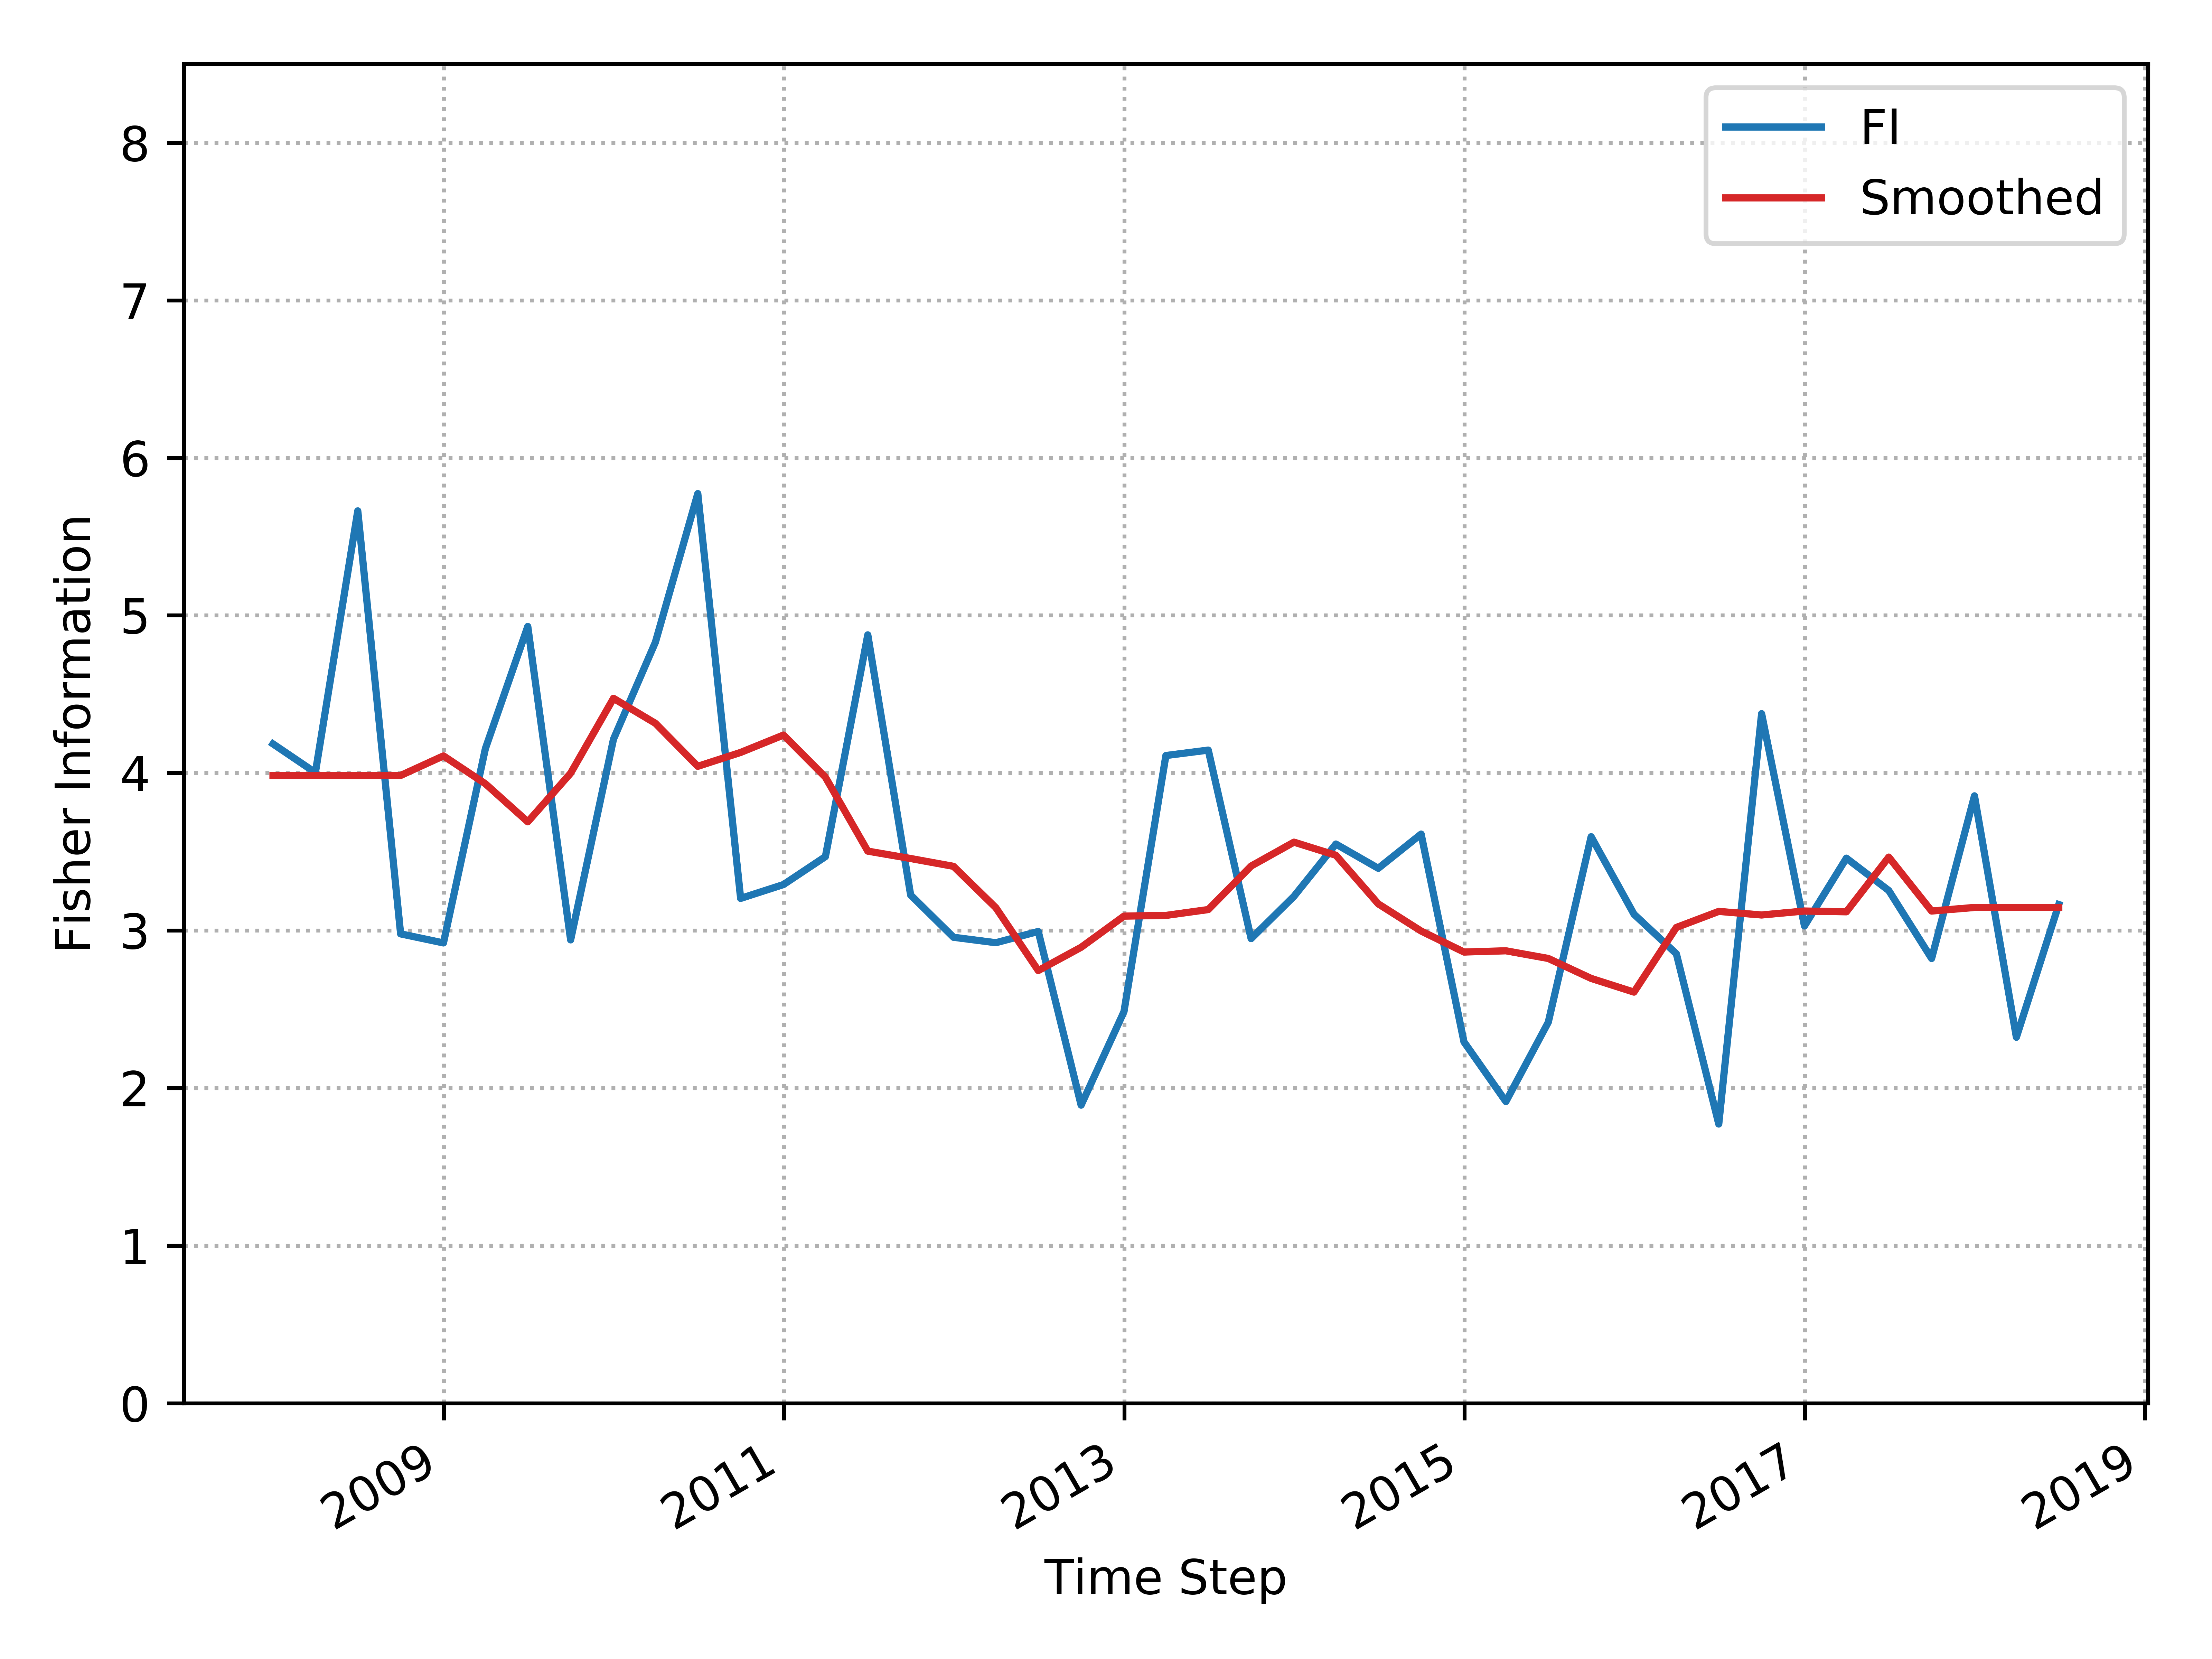

The table this chart was drawn from, first rows:
, Time_Step, FI, Smooth_FI
0, 2007-12-31, 4.184, 3.984
1, 2008-03-31, 4.002, 3.984
2, 2008-06-30, 5.663, 3.984
3, 2008-09-30, 2.979, 3.984
4, 2008-12-31, 2.921, 4.108
5, 2009-03-31, 4.154, 3.931
6, 2009-06-30, 4.93, 3.69
7, 2009-09-30, 2.94, 3.998
8, 2009-12-31, 4.214, 4.474
9, 2010-03-31, 4.83, 4.315
10, 2010-06-30, 5.773, 4.042
11, 2010-09-30, 3.204, 4.13
12, 2010-12-31, 3.292, 4.24
13, 2011-03-31, 3.469, 3.973
14, 2011-06-30, 4.876, 3.504
15, 2011-09-30, 3.225, 3.457
16, 2011-12-31, 2.957, 3.407
17, 2012-03-31, 2.922, 3.144
18, 2012-06-30, 2.994, 2.746
19, 2012-09-30, 1.891, 2.893
20, 2012-12-31, 2.485, 3.091
21, 2013-03-31, 4.11, 3.096
22, 2013-06-30, 4.145, 3.133
23, 2013-09-30, 2.948, 3.409
24, 2013-12-31, 3.217, 3.561
25, 2014-03-31, 3.549, 3.478
26, 2014-06-30, 3.395, 3.169
27, 2014-09-30, 3.612, 2.997
28, 2014-12-31, 2.293, 2.863
29, 2015-03-31, 1.914, 2.871
30, 2015-06-30, 2.418, 2.822
31, 2015-09-30, 3.595, 2.696
32, 2015-12-31, 3.103, 2.609
33, 2016-03-31, 2.852, 3.019
34, 2016-06-30, 1.772, 3.121
35, 2016-09-30, 4.376, 3.098
36, 2016-12-31, 3.029, 3.123
37, 2017-03-31, 3.459, 3.119
38, 2017-06-30, 3.254, 3.466
39, 2017-09-30, 2.822, 3.123
40, 2017-12-31, 3.855, 3.146
41, 2018-03-31, 2.322, 3.146
42, 2018-06-30, 3.165, 3.146
